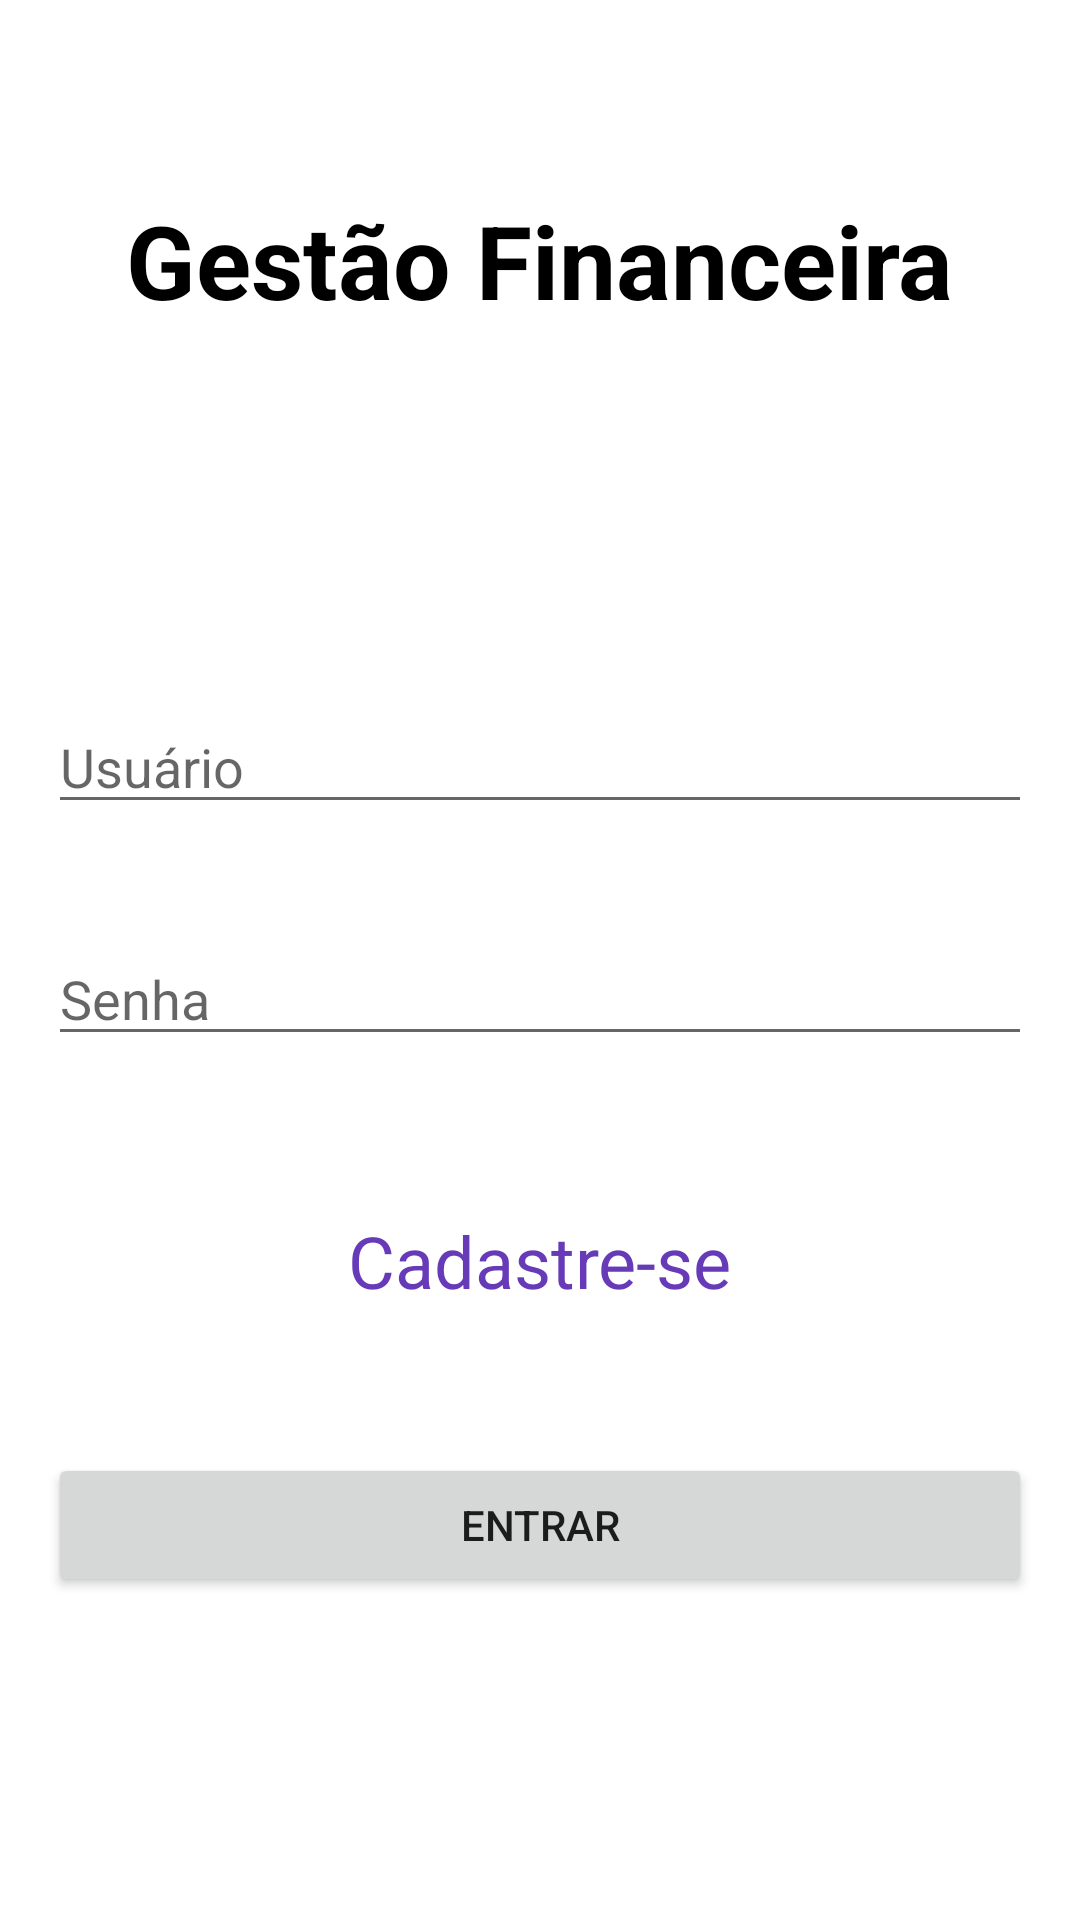

The Android layout XML behind this screen, and the referenced resources:
<!-- AndroidManifest.xml: application theme Theme.Trabfinalfinance -->
<!-- res/layout/activity_login.xml -->
<?xml version="1.0" encoding="utf-8"?>
<androidx.constraintlayout.widget.ConstraintLayout xmlns:android="http://schemas.android.com/apk/res/android"
    xmlns:app="http://schemas.android.com/apk/res-auto"
    xmlns:tools="http://schemas.android.com/tools"
    android:layout_width="match_parent"
    android:layout_height="match_parent">

    <TextView
        android:id="@+id/gestfinanc"
        android:layout_width="wrap_content"
        android:layout_height="wrap_content"
        android:layout_marginTop="64dp"
        android:text="Gestão Financeira"
        android:textColor="#000000"
        android:textSize="34sp"
        android:textStyle="bold"
        app:layout_constraintEnd_toEndOf="parent"
        app:layout_constraintStart_toStartOf="parent"
        app:layout_constraintTop_toTopOf="parent" />

    <EditText
        android:id="@+id/login_username"
        android:layout_width="0dp"
        android:layout_height="wrap_content"
        android:layout_marginStart="16dp"
        android:layout_marginTop="124dp"
        android:layout_marginEnd="16dp"
        android:ems="10"
        android:hint="Usuário"
        android:inputType="textPersonName|textEmailAddress"
        app:layout_constraintEnd_toEndOf="parent"
        app:layout_constraintHorizontal_bias="0.0"
        app:layout_constraintStart_toStartOf="parent"
        app:layout_constraintTop_toBottomOf="@+id/gestfinanc" />

    <EditText
        android:id="@+id/login_senha"
        android:layout_width="0dp"
        android:layout_height="wrap_content"
        android:layout_marginStart="16dp"
        android:layout_marginTop="36dp"
        android:layout_marginEnd="16dp"
        android:ems="10"
        android:hint="Senha"
        android:inputType="textPassword"
        app:layout_constraintEnd_toEndOf="parent"
        app:layout_constraintHorizontal_bias="0.0"
        app:layout_constraintStart_toStartOf="parent"
        app:layout_constraintTop_toBottomOf="@+id/login_username" />

    <Button
        android:id="@+id/login_button"
        android:layout_width="0dp"
        android:layout_height="wrap_content"
        android:layout_marginStart="16dp"
        android:layout_marginTop="48dp"
        android:layout_marginEnd="16dp"
        android:text="Entrar"
        app:layout_constraintEnd_toEndOf="parent"
        app:layout_constraintHorizontal_bias="0.0"
        app:layout_constraintStart_toStartOf="parent"
        app:layout_constraintTop_toBottomOf="@+id/login_register_text" />

    <TextView
        android:id="@+id/login_register_text"
        android:layout_width="wrap_content"
        android:layout_height="wrap_content"
        android:layout_marginTop="52dp"
        android:text="Cadastre-se"
        android:textColor="#673AB7"
        android:textSize="24sp"
        app:layout_constraintEnd_toEndOf="parent"
        app:layout_constraintStart_toStartOf="parent"
        app:layout_constraintTop_toBottomOf="@+id/login_senha" />
</androidx.constraintlayout.widget.ConstraintLayout>
<!-- resources referenced by this layout -->
<resources>
  <style name="Theme.Trabfinalfinance" parent="Theme.MaterialComponents.DayNight.DarkActionBar">
          
          <item name="colorPrimary">@color/purple_500</item>
          <item name="colorPrimaryVariant">@color/purple_700</item>
          <item name="colorOnPrimary">@color/white</item>
          
          <item name="colorSecondary">@color/teal_200</item>
          <item name="colorSecondaryVariant">@color/teal_700</item>
          <item name="colorOnSecondary">@color/black</item>
          
          <item name="android:statusBarColor" tools:targetApi="l">?attr/colorPrimaryVariant</item>
          
      </style>
  <!-- not gathered from this repository: default colours our renderer supplied (Android Studio template values) -->
  <color name="purple_500">#FF6200EE</color>
  <color name="purple_700">#FF3700B3</color>
  <color name="teal_200">#FF03DAC5</color>
  <color name="teal_700">#FF018786</color>
  <color name="black">#FF000000</color>
  <color name="white">#FFFFFFFF</color>
</resources>
